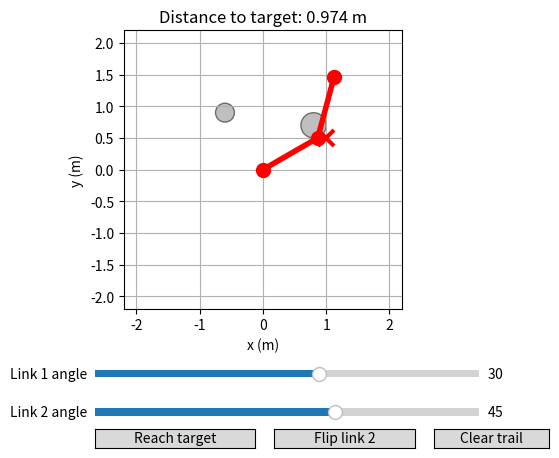

Python code for this plot:
import numpy as np
import matplotlib.pyplot as plt
from matplotlib.widgets import Slider, Button
from time import perf_counter
from matplotlib.patches import Circle

# 1. SETTINGS AND CURRENT STATE

link1_length = 1.0
link2_length = 1.0

link1_initial_angle_deg = 30.0
link2_initial_angle_deg = 45.0

target_x = 1.0
target_y = 0.5

link2_bend_sign = 1 # decides whether the elbow bends up (1) or down (-1)

tip_x_history = []
tip_y_history = []

motion_timer = None
movement_duration_s = 6.0

obstacles = [
    {"center_x": 0.8, "center_y": 0.7, "radius": 0.2},
    {"center_x": -0.6, "center_y": 0.9, "radius": 0.15}
]

# CALCULATIONS
def straight_line_points(start_x, start_y, end_x, end_y, count=61):
    progress = np.linspace(0, 1, count)

    path_x = start_x + progress * (end_x - start_x)
    path_y = start_y + progress * (end_y - start_y)

    return path_x, path_y

def link_displacement(length, angle_deg):
    """Return a link's horizontal and vertical displacement."""
    angle_rad = np.deg2rad(angle_deg)

    dx = length * np.cos(angle_rad) # dx = l * cos(theta)
    dy = length * np.sin(angle_rad) # dy = l * sin(theta)

    return dx, dy

def forward_kinematics(
    link1_length, link2_length, link1_angle_deg, link2_angle_deg
):
    """Calculate both link tips from the joint angles."""
    link1_tip_x, link1_tip_y = link_displacement(
        link1_length, link1_angle_deg
    )

    link2_dx, link2_dy = link_displacement(
        link2_length, link1_angle_deg + link2_angle_deg  # the second link's angle is relative to the first link's angle
    )

    link2_tip_x = link1_tip_x + link2_dx
    link2_tip_y = link1_tip_y + link2_dy

    return link1_tip_x, link1_tip_y, link2_tip_x, link2_tip_y

def inverse_kinematics(
    link1_length, link2_length, target_x, target_y, link2_bend_sign
):
    """Return joint angles in degrees, or None if unreachable."""
    cos_link2_angle = (
        target_x ** 2
        + target_y ** 2
        - link1_length ** 2
        - link2_length ** 2
    ) / (2 * link1_length * link2_length) # cos(theta2) = (x^2 + y^2 - l1^2 - l2^2) / (2 * l1 * l2) paythagorean theorem


    # Allow tiny floating-point errors at the workspace boundary.
    tolerance = 1e-10

    if cos_link2_angle < -1 - tolerance:
        return None

    if cos_link2_angle > 1 + tolerance:
        return None

    cos_link2_angle = np.clip(cos_link2_angle, -1.0, 1.0)

    # At the base with equal lengths, choose one valid folded pose.
    if target_x == 0 and target_y == 0 and link1_length == link2_length:
        return 0.0, link2_bend_sign * 180.0
    
    link2_angle_rad = (link2_bend_sign * np.arccos(cos_link2_angle)) # theta2 = sign * arccos(cos(theta2))

    # theta1 = atan2(y, x) - atan2(l2 * sin(theta2), l1 + l2 * cos(theta2))
    target_direction_rad = np.arctan2(target_y, target_x)
    offset_rad = np.arctan2(
        link2_length * np.sin(link2_angle_rad),
        link1_length + link2_length * np.cos(link2_angle_rad)
    )
    link1_angle_rad = target_direction_rad - offset_rad

    link1_angle_deg = np.rad2deg(link1_angle_rad)
    link2_angle_deg = np.rad2deg(link2_angle_rad)

    # Represent the link 1 angle within the slider's range.
    link1_angle_deg = (link1_angle_deg + 180) % 360 - 180

    return link1_angle_deg, link2_angle_deg

def interpolate_angle(start_angle_deg, end_angle_deg, progress):
    angle_deg = (
        start_angle_deg
        + progress * (end_angle_deg - start_angle_deg)
    )

    return angle_deg

def smooth_progress(progress): # we use a cubic polynomial to smooth the progress of the movement, so that it starts and ends slowly
    return 3 * progress ** 2 - 2 * progress ** 3 # 3s^2 - 2s^3

def segment_hits_circle(
    start_x, start_y, end_x, end_y, obstacle, clearance=0.06
):
    # Direction of the robot link from the start point to the end point.
    dx = end_x - start_x
    dy = end_y - start_y

    # Direction from the start of the link to the center of the obstacle.
    center_dx = obstacle["center_x"] - start_x
    center_dy = obstacle["center_y"] - start_y

    # Length of the link squared.We use squared length because it is enough for the projection calculation.
    length_squared = dx ** 2 + dy ** 2

    # Special case: if start and end are the same point, the link has zero length.
    if length_squared == 0:
        closest_x = start_x
        closest_y = start_y

    else:
        # Find where the obstacle center projects onto the link.
        # fraction = 0   -> start of the link, fraction = 0.5 -> middle of the link, fraction = 1   -> end of the link
        fraction = (
            center_dx * dx + center_dy * dy
        ) / length_squared

        # The mathematical projection can fall outside the actual link.
        fraction = np.clip(fraction, 0.0, 1.0)

        # Calculate the closest point on the link to the obstacle center.
        closest_x = start_x + fraction * dx
        closest_y = start_y + fraction * dy

    # Calculate the distance between: # obstacle center <-> closest point on the robot link
    distance = np.sqrt(
        (obstacle["center_x"] - closest_x) ** 2
        + (obstacle["center_y"] - closest_y) ** 2
    )

    # Collision happens when the distance is smaller than the obstacle radius plus a small safety clearance. 
    return distance <= obstacle["radius"] + clearance

def arm_hits_obstacles(
    link1_tip_x, link1_tip_y,
    link2_tip_x, link2_tip_y,
    obstacles
):
    for obstacle in obstacles:
        link1_collision = segment_hits_circle(
            0, 0,
            link1_tip_x, link1_tip_y,
            obstacle
        )

        link2_collision = segment_hits_circle(
            link1_tip_x, link1_tip_y,
            link2_tip_x, link2_tip_y,
            obstacle
        )

        if link1_collision or link2_collision:
            return True

    return False

def is_near_singularity(link2_angle_deg, margin_deg=5.0):
    angle_rad = np.deg2rad(link2_angle_deg)
    margin_rad = np.deg2rad(margin_deg)

    return abs(np.sin(angle_rad)) <= np.sin(margin_rad)

def is_path_valid(
    path_x, path_y, link1_length, link2_length, bend_sign, obstacles
    ):
    
    # check if the path is reachable by the arm
    for x,y in zip(path_x, path_y):
        solution = inverse_kinematics(
            link1_length, link2_length, x, y, bend_sign)
        
        if solution is None:
            return False
        
        # check if the path contains a singularity
        _, link2_angle_deg = solution

        if is_near_singularity(link2_angle_deg):
            return False

        # check if the path collides with the obstacle    
        link1_angle_deg, link2_angle_deg = solution

        link1_tip_x, link1_tip_y, link2_tip_x, link2_tip_y = (
        forward_kinematics(
            link1_length,
            link2_length,
            link1_angle_deg,
            link2_angle_deg
            )
        )
        
        if arm_hits_obstacles(
            link1_tip_x, link1_tip_y,
            link2_tip_x, link2_tip_y,
            obstacles
            ):
            return False
    
    return True

# EVENT CALLBACK FUNCTIONS

def update_plot(value=None, record_trail=True):
    link1_angle_deg = link1_slider.val
    link2_angle_deg = link2_slider.val

    link1_tip_x, link1_tip_y, link2_tip_x, link2_tip_y = (
        forward_kinematics(
            link1_length,
            link2_length,
            link1_angle_deg,
            link2_angle_deg
        )
    )

    arm.set_data(
        [0, link1_tip_x, link2_tip_x],
        [0, link1_tip_y, link2_tip_y]
    )

    collision = arm_hits_obstacles(
        link1_tip_x, link1_tip_y,
        link2_tip_x, link2_tip_y,
        obstacles
    )

    if collision:
        arm.set_color("red")
    else:
        arm.set_color("tab:blue")

    if record_trail:
        tip_x_history.append(link2_tip_x)
        tip_y_history.append(link2_tip_y)

    trail.set_data(tip_x_history, tip_y_history)

    error_x = target_x - link2_tip_x
    error_y = target_y - link2_tip_y
    distance = np.sqrt(error_x ** 2 + error_y ** 2)

    ax.set_title(f"Distance to target: {distance:.3f} m")
    fig.canvas.draw_idle()


def clear_trail(event):
    tip_x_history.clear()
    tip_y_history.clear()

    trail.set_data([], [])
    fig.canvas.draw_idle()

def set_joint_angles(link1_angle_deg, link2_angle_deg):
    link1_slider.eventson = False
    link2_slider.eventson = False

    link1_slider.set_val(link1_angle_deg)
    link2_slider.set_val(link2_angle_deg)

    link1_slider.eventson = True
    link2_slider.eventson = True

    update_plot()

def reach_target(event):
    global motion_timer

    # stop any previous movement
    if motion_timer is not None:
        motion_timer.stop()
        motion_timer = None
        
    solution = inverse_kinematics(
        link1_length,
        link2_length,
        target_x,
        target_y,
        link2_bend_sign
    )

    if solution is None:
        ax.set_title("Target is outside the arm's reach.")
        fig.canvas.draw_idle()
        return

    link1_end_deg, link2_end_deg = solution

    # Set both angles before updating the arm.
    link1_start_deg = link1_slider.val
    link2_start_deg = link2_slider.val

    _, _, start_x, start_y = forward_kinematics(
    link1_length,
    link2_length,
    link1_start_deg,
    link2_start_deg
    )

    path_x, path_y = straight_line_points( start_x, start_y, target_x, target_y )

    path_is_valid = is_path_valid(
        path_x,
        path_y,
        link1_length,
        link2_length,
        link2_bend_sign,
        obstacles
    )

    if not path_is_valid:
        ax.set_title("Path rejected: unreachable or near singularity or collison.")
        fig.canvas.draw_idle()
        return

    planned_path.set_data(path_x, path_y)

    end_x = target_x
    end_y = target_y
    movement_bend_sign = link2_bend_sign

    # progress_steps = iter(np.linspace(0, 1, 61)) # uncomment in case we want to use a fixed number of steps instead of time-based animation
    start_time = perf_counter()

    def animate_step():
        # uncomment in case we want to use a fixed number of steps instead of time-based animation
        # progress = next(progress_steps, None) 
        # if progress is None: 
        #     motion_timer.stop()
        #     return

        elapsed_time = perf_counter() - start_time
        progress = min(elapsed_time / movement_duration_s, 1.0) # linear progress from 0 to 1 over the duration of the movement
        smoothed_progress = smooth_progress(progress)
        
        # link1_angle_deg = interpolate_angle(link1_start_deg,link1_end_deg, smoothed_progress)
        # link2_angle_deg = interpolate_angle(link2_start_deg,link2_end_deg, smoothed_progress)

        current_x = start_x + smoothed_progress * (end_x - start_x)
        current_y = start_y + smoothed_progress * (end_y - start_y)

        current_solution = inverse_kinematics(
            link1_length,
            link2_length,
            current_x,
            current_y,
            movement_bend_sign
        )

        if current_solution is None:
            motion_timer.stop()
            ax.set_title("Movement stopped: path contains an unreachable point.")
            fig.canvas.draw_idle()
            return

        link1_angle_deg, link2_angle_deg = current_solution

        set_joint_angles(link1_angle_deg, link2_angle_deg)
        if progress >= 1.0:
            motion_timer.stop()

    motion_timer = fig.canvas.new_timer(interval=30)
    motion_timer.add_callback(animate_step)
    motion_timer.start()

    update_plot()

def flip_link2(event):
    global link2_bend_sign

    link2_bend_sign = -link2_bend_sign
    reach_target(event)


def choose_target(event):
    global target_x, target_y

    if event.inaxes != ax or event.button != 1:
        return

    target_x = event.xdata
    target_y = event.ydata

    target_marker.set_data([target_x], [target_y])

    # Choosing a target does not move the arm.
    update_plot(record_trail=False)

#   THE FIGURE AND PLOTTED OBJECTS

fig, ax = plt.subplots()
fig.subplots_adjust(bottom=0.30)

for obstacle in obstacles:
    obstacle_patch = Circle(
        (obstacle["center_x"], obstacle["center_y"]),
        radius=obstacle["radius"],
        facecolor="gray",
        edgecolor="black",
        alpha=0.5
    )

    ax.add_patch(obstacle_patch)

arm, = ax.plot(
    [], [], "o-",
    linewidth=4,
    markersize=10
)

trail, = ax.plot(
    [], [], "--",
    color="orange",
    linewidth=1
)

planned_path, = ax.plot( [], [], ":", color="green", linewidth=2 )

target_marker, = ax.plot(
    target_x, target_y, "rx",
    markersize=12,
    markeredgewidth=3
)

maximum_reach = link1_length + link2_length

ax.set_xlim(-maximum_reach - 0.2, maximum_reach + 0.2)
ax.set_ylim(-maximum_reach - 0.2, maximum_reach + 0.2)
ax.set_aspect("equal")
ax.grid(True)
ax.set_xlabel("x (m)")
ax.set_ylabel("y (m)")

# SLIDERS AND BUTTONS

link1_slider_area = fig.add_axes([0.25, 0.15, 0.60, 0.03])
link2_slider_area = fig.add_axes([0.25, 0.07, 0.60, 0.03])

link1_slider = Slider(
    ax=link1_slider_area,
    label="Link 1 angle",
    valmin=-180,
    valmax=180,
    valinit=link1_initial_angle_deg
)

link2_slider = Slider(
    ax=link2_slider_area,
    label="Link 2 angle",
    valmin=-180,
    valmax=180,
    valinit=link2_initial_angle_deg
)

reach_area = fig.add_axes([0.25, 0.01, 0.25, 0.04])
flip_area = fig.add_axes([0.53, 0.01, 0.22, 0.04])
clear_area = fig.add_axes([0.78, 0.01, 0.18, 0.04])

reach_button = Button(reach_area, "Reach target")
flip_button = Button(flip_area, "Flip link 2")
clear_button = Button(clear_area, "Clear trail")


# CONNECT EVENTS

link1_slider.on_changed(update_plot)
link2_slider.on_changed(update_plot)

reach_button.on_clicked(reach_target)
flip_button.on_clicked(flip_link2)
clear_button.on_clicked(clear_trail)

fig.canvas.mpl_connect("button_press_event", choose_target)


# DRAW THE INITIAL STATE AND SHOW PLOT

update_plot()
plt.show()
